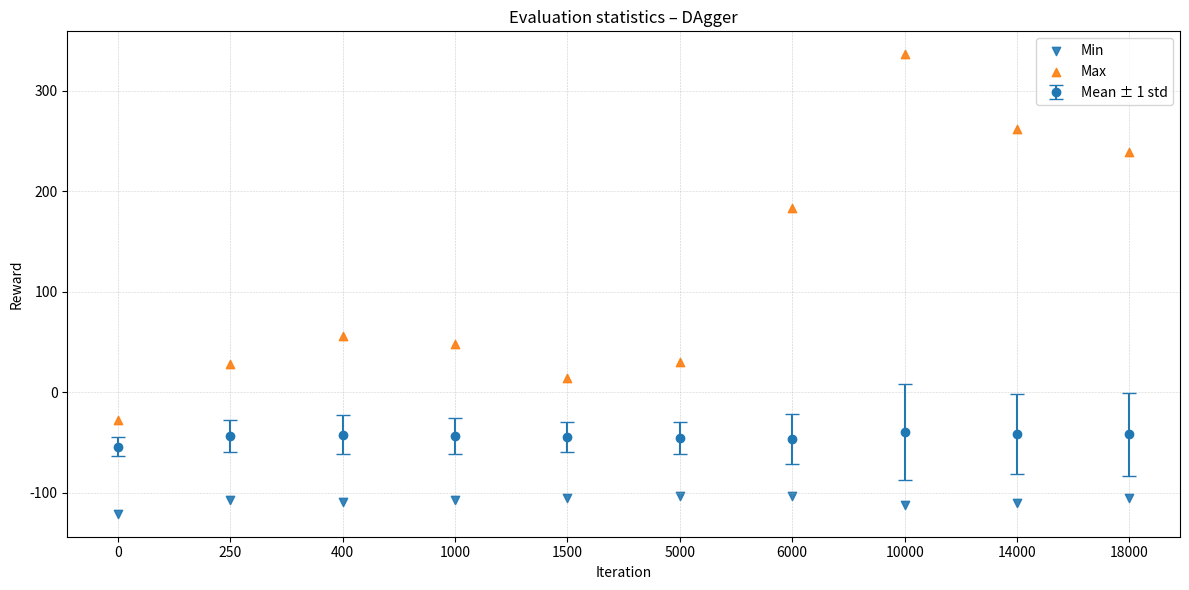

Source code (Python):
import matplotlib.pyplot as plt
import numpy as np

# ─── data ──────────────────────────────────────────────────────────────────────
steps = [0, 250, 400, 1000, 1500, 5000, 6000, 10000, 14000, 18000]
means = [-54.12, -43.69, -42.03, -43.46, -44.21, -45.48,
         -46.47, -39.42, -41.80, -41.75]
stds  = [9.72, 15.81, 19.20, 17.67, 15.05, 15.61,
         25.33, 47.71, 39.97, 41.15]
mins  = [-120.85, -107.04, -109.39, -107.24, -104.95, -103.60,
         -103.52, -112.02, -110.02, -104.78]
maxs  = [-27.07, 28.06, 55.62, 48.55, 14.38, 30.14,
         182.95, 336.32, 261.75, 238.72]

# ─── plotting ──────────────────────────────────────────────────────────────────
x = np.arange(len(steps))

plt.figure(figsize=(12, 6))

# mean with ±1 std vertical error bars
plt.errorbar(x, means, yerr=stds, fmt='o', capsize=5, label='Mean ± 1 std')

# min / max triangles
plt.scatter(x, mins, marker='v', label='Min', alpha=0.9)
plt.scatter(x, maxs, marker='^', label='Max', alpha=0.9)

# light vertical guide-lines at each tick (visual cue like your example)
for xi in x:
    plt.axvline(x=xi, color='gray', linestyle='--', linewidth=0.4, alpha=0.4)

plt.xticks(x, [str(s) for s in steps])
plt.xlabel('Iteration')
plt.ylabel('Reward')
plt.title('Evaluation statistics – DAgger')
plt.legend()
plt.grid(axis='y', linestyle=':', linewidth=0.4)
plt.tight_layout()
plt.savefig('dagger_stats.png', dpi=300)
